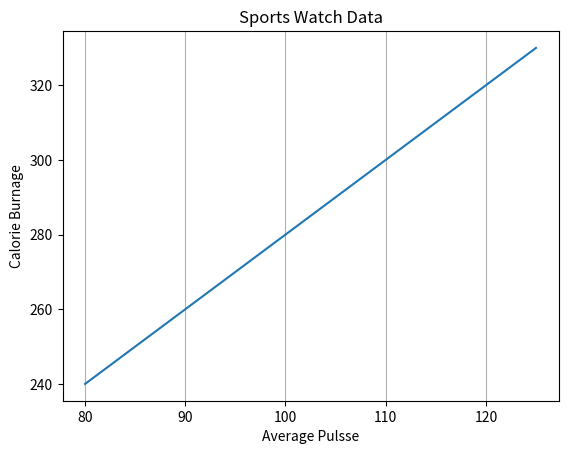

The matplotlib source for this figure: (Note: this script raises an exception after producing the figure.)
#import sys
#import matplotlib
#mtplotlib.use('Agg')

import numpy as np
import matplotlib.pyplot as plt

x = np.array([80, 85, 90, 95, 100, 105, 110, 115, 120,125])
y = np.array([240, 250, 260, 270, 280, 290, 300, 310, 320, 330])

plt.title("Sports Watch Data")
plt.xlabel("Average Pulsse")
plt.ylabel("Calorie Burnage")

plt.plot(x, y)

plt.grid(axis = 'x')

plt.show()

plt.savefig(sys.stdout.buffer)
sys.stdout.flush()